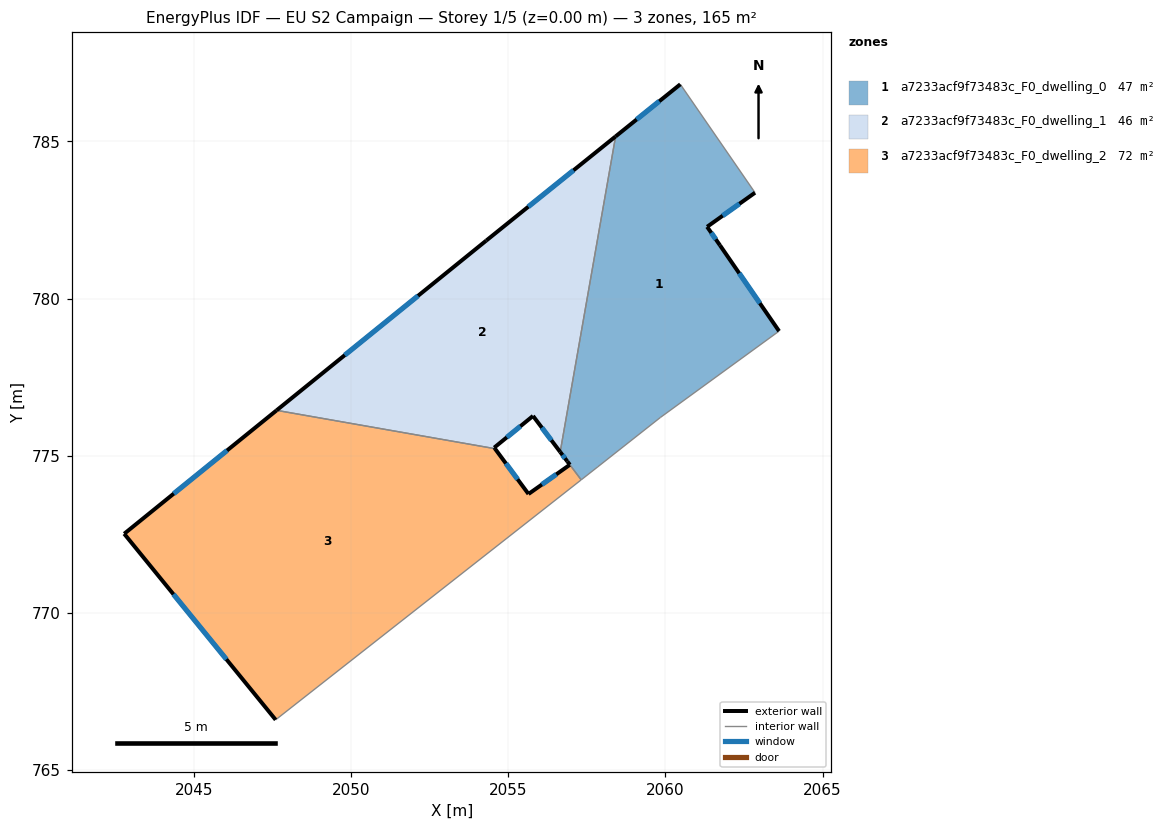
=== STOREY PLAN SPEC (per zone: floor XY polygon, exterior-wall plan segments, windows/doors) ===
zone 1: a7233acf9f73483c_F0_dwelling_0  (46.5 m²)
  floor: (2060.47, 786.82) (2062.85, 783.37) (2061.32, 782.28) (2061.73, 781.69) (2063.61, 778.96) (2059.83, 776.21) (2057.85, 774.65) (2057.32, 774.23) (2056.88, 774.82) (2056.65, 775.12) (2058.41, 785.16)
  exterior wall: (2056.65, 775.12) – (2056.88, 774.82)  [0.4 m]
    window: (2056.72, 775.02) – (2056.80, 774.92)  [0.1 m²]
  exterior wall: (2060.47, 786.82) – (2058.41, 785.16)  [2.6 m]
    window: (2059.80, 786.28) – (2059.08, 785.70)  [1.0 m²]
  exterior wall: (2061.32, 782.28) – (2062.85, 783.37)  [1.9 m]
    window: (2061.82, 782.64) – (2062.35, 783.02)  [0.7 m²]
  exterior wall: (2061.73, 781.69) – (2061.32, 782.28)  [0.7 m]
    window: (2061.60, 781.88) – (2061.46, 782.09)  [0.3 m²]
  exterior wall: (2063.61, 778.96) – (2061.73, 781.69)  [3.3 m]
    window: (2063.00, 779.85) – (2062.35, 780.81)  [1.2 m²]
  exterior wall: (2056.88, 774.82) – (2056.96, 774.71)  [0.1 m]
  interior walls: 6
zone 2: a7233acf9f73483c_F0_dwelling_1  (46.3 m²)
  floor: (2058.41, 785.16) (2056.65, 775.12) (2055.79, 776.26) (2054.55, 775.25) (2054.57, 775.22) (2047.62, 776.44) (2054.30, 781.84)
  exterior wall: (2054.57, 775.22) – (2054.55, 775.25)  [0.0 m]
  exterior wall: (2054.30, 781.84) – (2047.62, 776.44)  [8.6 m]
    window: (2052.13, 780.09) – (2049.79, 778.20)  [3.1 m²]
  exterior wall: (2058.41, 785.16) – (2054.30, 781.84)  [5.3 m]
    window: (2057.07, 784.08) – (2055.63, 782.92)  [1.9 m²]
  exterior wall: (2055.79, 776.26) – (2056.65, 775.12)  [1.4 m]
    window: (2056.07, 775.89) – (2056.37, 775.49)  [0.5 m²]
  exterior wall: (2054.55, 775.25) – (2055.79, 776.26)  [1.6 m]
    window: (2054.95, 775.58) – (2055.38, 775.94)  [0.6 m²]
  interior walls: 2
zone 3: a7233acf9f73483c_F0_dwelling_2  (72.4 m²)
  floor: (2056.95, 774.71) (2057.32, 774.23) (2047.59, 766.59) (2042.78, 772.51) (2047.62, 776.44) (2054.57, 775.22) (2055.64, 773.78)
  exterior wall: (2042.78, 772.51) – (2047.59, 766.59)  [7.6 m]
    window: (2044.34, 770.59) – (2046.03, 768.52)  [2.8 m²]
  exterior wall: (2047.62, 776.44) – (2042.78, 772.51)  [6.2 m]
    window: (2046.05, 775.16) – (2044.35, 773.79)  [2.3 m²]
  exterior wall: (2055.64, 773.78) – (2054.57, 775.22)  [1.8 m]
    window: (2055.29, 774.25) – (2054.92, 774.75)  [0.7 m²]
  exterior wall: (2056.95, 774.71) – (2055.64, 773.78)  [1.6 m]
    window: (2056.53, 774.41) – (2056.07, 774.08)  [0.6 m²]
  interior walls: 3

=== DERIVED (storey summary) ===
Building: EU S2 Campaign
Storey: 1 of 5  (floor level z = 0.00 m)
Storey gross floor area: 165.2 m²
Zones on this storey: 3
  - a7233acf9f73483c_F0_dwelling_0: floor 46.5 m²; exterior wall 9.1 m (27.2 m²); 5 window(s) 3.3 m²; WWR 12.0%
  - a7233acf9f73483c_F0_dwelling_1: floor 46.3 m²; exterior wall 16.9 m (50.8 m²); 4 window(s) 6.2 m²; WWR 12.2%
  - a7233acf9f73483c_F0_dwelling_2: floor 72.4 m²; exterior wall 17.3 m (51.8 m²); 4 window(s) 6.3 m²; WWR 12.2%
Zone adjacency (shared interzone walls):
  - a7233acf9f73483c_F0_dwelling_0 ↔ a7233acf9f73483c_F0_dwelling_1
  - a7233acf9f73483c_F0_dwelling_0 ↔ a7233acf9f73483c_F0_dwelling_2
  - a7233acf9f73483c_F0_dwelling_1 ↔ a7233acf9f73483c_F0_dwelling_2